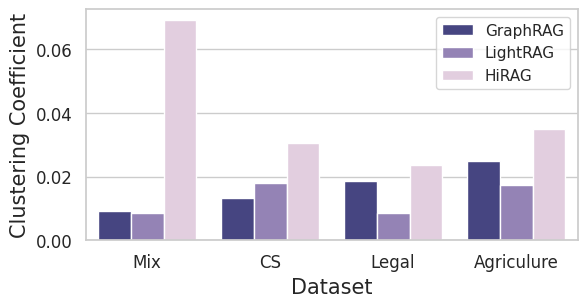

Write Python code to recreate this figure.
import seaborn as sns
import matplotlib.pyplot as plt
import pandas as pd

# 示例数据
data = {
    'Category': ['Mix', 'Mix', 'Mix', 
                 'CS', 'CS', 'CS', 
                 'Legal', 'Legal', 'Legal',
                 'Agriculure', 'Agriculure', 'Agriculure'
                 ],
    'Method': ['GraphRAG', 'LightRAG', 'HiRAG',
             'GraphRAG', 'LightRAG', 'HiRAG',
             'GraphRAG', 'LightRAG', 'HiRAG',
             'GraphRAG', 'LightRAG', 'HiRAG'],
    'Value': [0.0091, 0.0086, 0.0692,
              0.0133, 0.0181, 0.0305,
              0.0185, 0.0086, 0.0236,
              0.0250, 0.0173, 0.0350]
}

# 将数据转换为DataFrame
df = pd.DataFrame(data)

# 设置Seaborn样式
sns.set(style="whitegrid")

# 创建图形
plt.figure(figsize=(6, 3))

# 绘制柱状图
custom_palette = ['#3C3B8B', '#917BBD', '#E5CBE1']  # 蓝色和橙色
sns.barplot(x='Category', y='Value', hue='Method', data=df, palette=custom_palette)
plt.xticks(fontsize=12)
plt.yticks(fontsize=12)
# 设置标题和标签
plt.title('', fontsize=15)
plt.xlabel('Dataset', fontsize=15)
plt.ylabel('Clustering Coefficient', fontsize=15)
plt.subplots_adjust(left=0.13, right=0.95, top=0.95, bottom=0.18)
plt.legend(title='')

# 显示图形
plt.savefig("./connect.png")